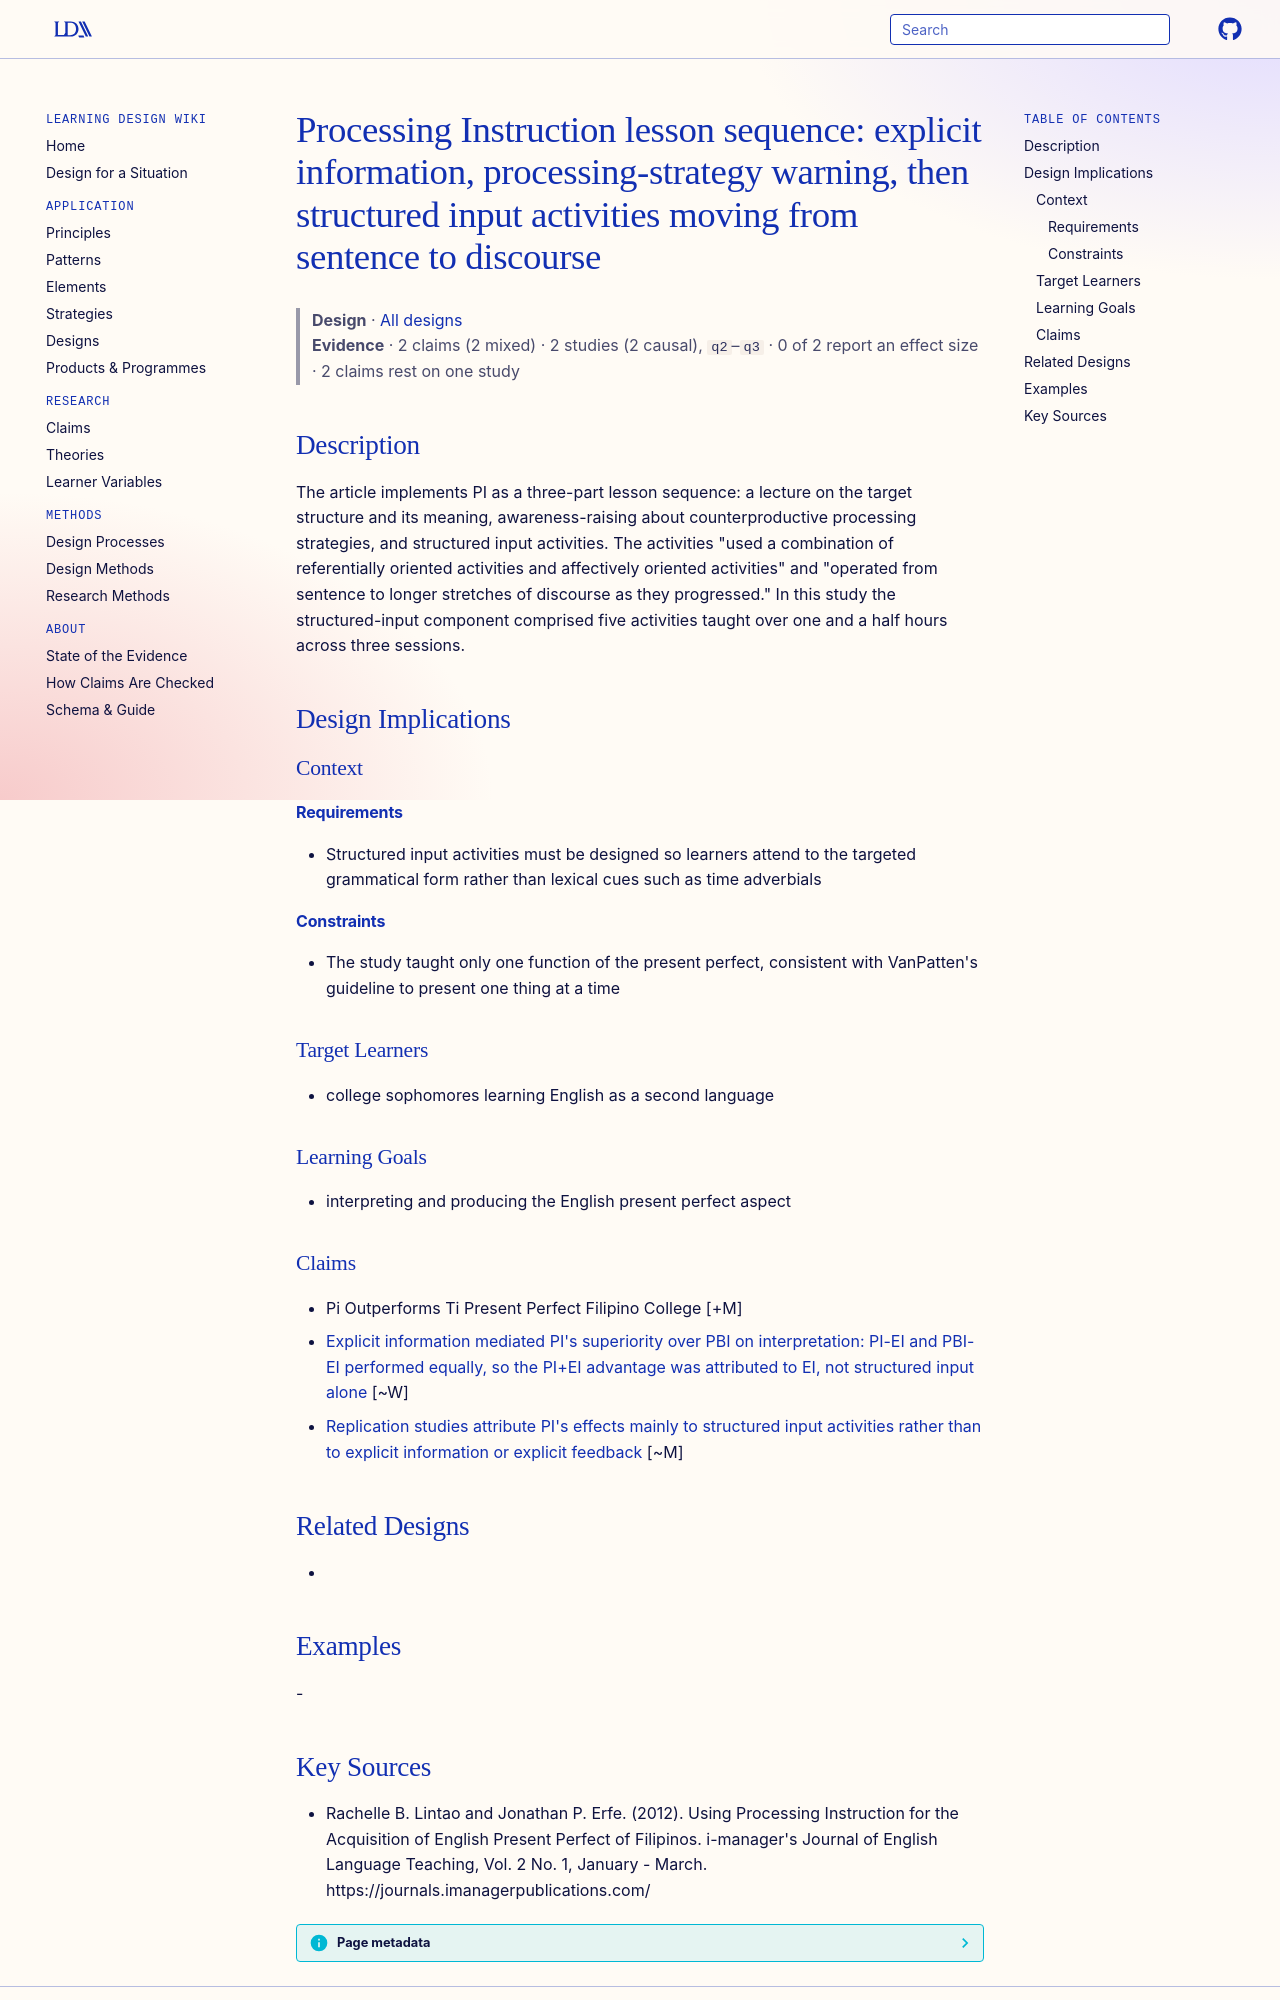

repository: Learning-Design-Alliance/learning-wiki · page: designs/pi-three-component-lesson-sequence/index.html · generator: mkdocs

---
type: design
id: pi-three-component-lesson-sequence
title: "Processing Instruction lesson sequence: explicit information, processing-strategy warning, then structured input activities moving from sentence to discourse"
description: "The article implements PI as a three-part lesson sequence: a lecture on the target structure and its meaning, awareness-raising about counterproductive processing strategies, and structured input activities."
status: review
generated:
  by: "process:settle-candidates"
  at: 2026-11-03
sources:
  - id: rachelle-b-lintao-and-jonathan-p-erfe-2012
    resource: "https://journals.imanagerpublications.com/"
    title: "Rachelle B. Lintao and Jonathan P. Erfe. (2012). Using Processing Instruction for the Acquisition of English Present Perfect of Filipinos. i-manager's Journal of English Language Teaching, Vol. 2 No. 1, January - March. https://journals.imanagerpublications.com/"
    author: Rachelle B. Lintao and Jonathan P. Erfe
---

# Processing Instruction lesson sequence: explicit information, processing-strategy warning, then structured input activities moving from sentence to discourse

> **Design** · [All designs](index.md)
> **Evidence** · 2 claims (2 mixed) · 2 studies (2 causal), `q2`–`q3` · 0 of 2 report an effect size · 2 claims rest on one study

## Description
The article implements PI as a three-part lesson sequence: a lecture on the target structure and its meaning, awareness-raising about counterproductive processing strategies, and structured input activities. The activities "used a combination of referentially oriented activities and affectively oriented activities" and "operated from sentence to longer stretches of discourse as they progressed." In this study the structured-input component comprised five activities taught over one and a half hours across three sessions.

## Design Implications

### Context
#### Requirements
- Structured input activities must be designed so learners attend to the targeted grammatical form rather than lexical cues such as time adverbials
#### Constraints
- The study taught only one function of the present perfect, consistent with VanPatten's guideline to present one thing at a time

### Target Learners
- college sophomores learning English as a second language

### Learning Goals
- interpreting and producing the English present perfect aspect

### Claims

- Pi Outperforms Ti Present Perfect Filipino College [+M]
- [Explicit information mediated PI's superiority over PBI on interpretation: PI-EI and PBI-EI performed equally, so the PI+EI advantage was attributed to EI, not structured input alone](../claims/ei-mediates-pi-advantage-interpretation.md) [~W]
- [Replication studies attribute PI's effects mainly to structured input activities rather than to explicit information or explicit feedback](../claims/pi-effects-due-to-structured-input-not-explicit-information.md) [~M]

## Related Designs
- 

## Examples
-
